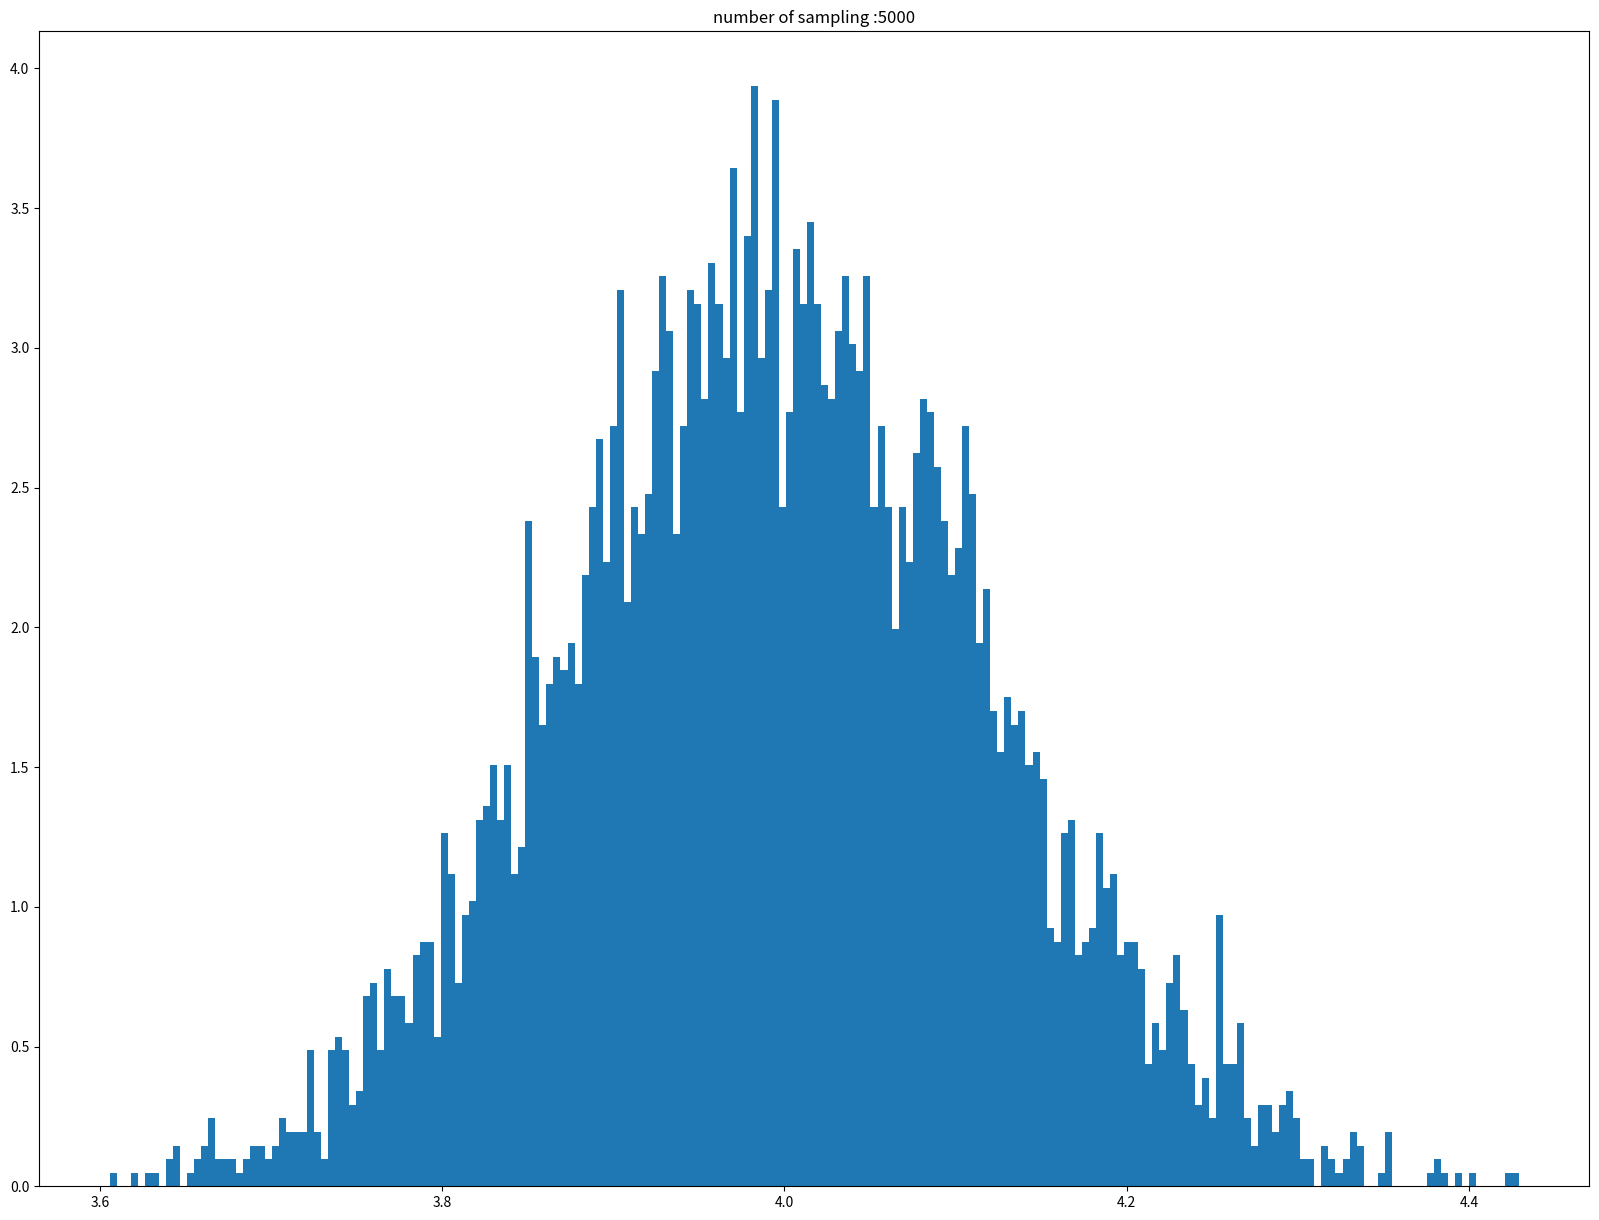
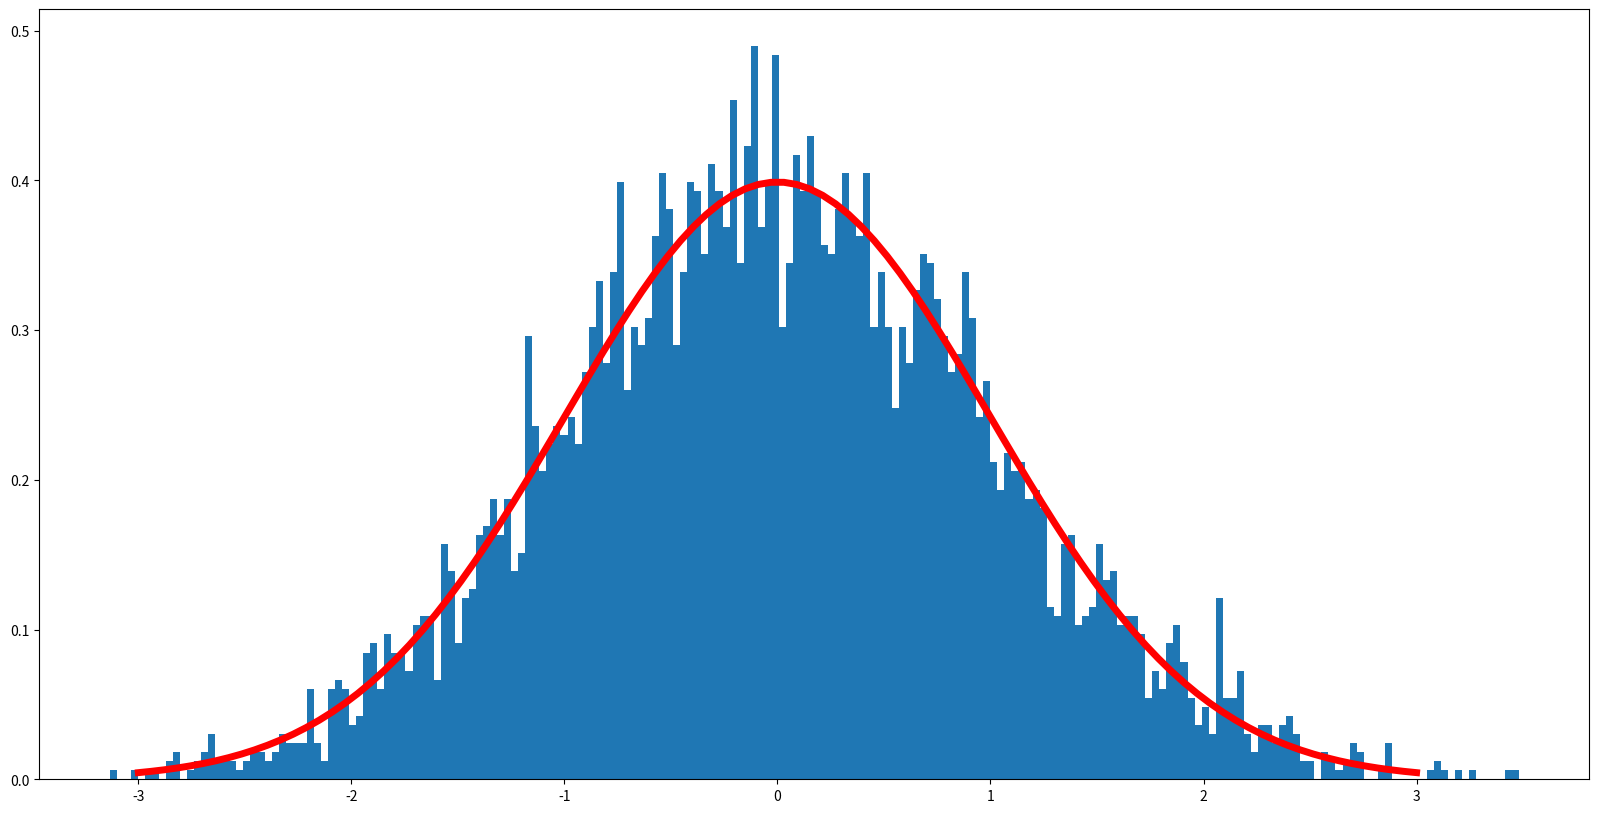

Generate these figures, in order, with matplotlib:
#!/usr/bin/env python
# coding: utf-8

# # Test live notebook

# In[5]:


import numpy as np
import random
import matplotlib.pyplot as plt
import scipy.stats as stats

# Step 1
# build gamma distribution as population
shape, scale = 2., 2.  # mean=4, std=2*sqrt(2)
s = np.random.gamma(shape, scale, 5000)

# Step 2
## sample from population with different number of sampling
# a list of sample mean
meansample = []
# number of sample
numofsample = [5000]
# sample size
samplesize = 500
# for each number of sampling 
for i in numofsample:
    # collect mean of each sample
    eachmeansample = []
    # for each sampling
    for j in range(0,i):
        # sampling 500 sample from population
        rc = random.choices(s, k=samplesize)
        # collect mean of each sample
        eachmeansample.append(sum(rc)/len(rc))
    # add mean of each sampling to the list
    meansample.append(eachmeansample)
   
# Step 3
# I will import the list above, so I make the code after this line run only when I call this file directly
if __name__ == "__main__":   
    # plot
    cols = 1
    rows = 1
    fig, ax = plt.subplots(rows, cols, figsize=(20,15))
    n = 0
    ax.hist(meansample[n], 200, density=True)
    ax.set_title(label="number of sampling :" + str(numofsample[n]))
    n += 1
    plt.show()


# In[6]:



# Step 1
# use last sampling
sm = meansample[len(meansample)-1]

# Step 2
# calculate start deviation
std = np.std(sm)
# set population mean
mean = np.mean(sm)
# list of standarded sample

# Step 3
zn = []
# for each sample subtract with mean and devided by standard deviation
for i in sm:
    zn.append((i-mean)/std)
    
# Step 4
# plot hist
plt.figure(figsize=(20,10))
plt.hist(zn, 200, density=True)
# compare with standard normal disrtibution line
mu = 0
sigma = 1
x = np.linspace(mu - 3*sigma, mu + 3*sigma, 100)
# draw standard normal disrtibution line
plt.plot(x, stats.norm.pdf(x, mu, sigma),linewidth = 5, color='red')
plt.show()


# In[ ]:




